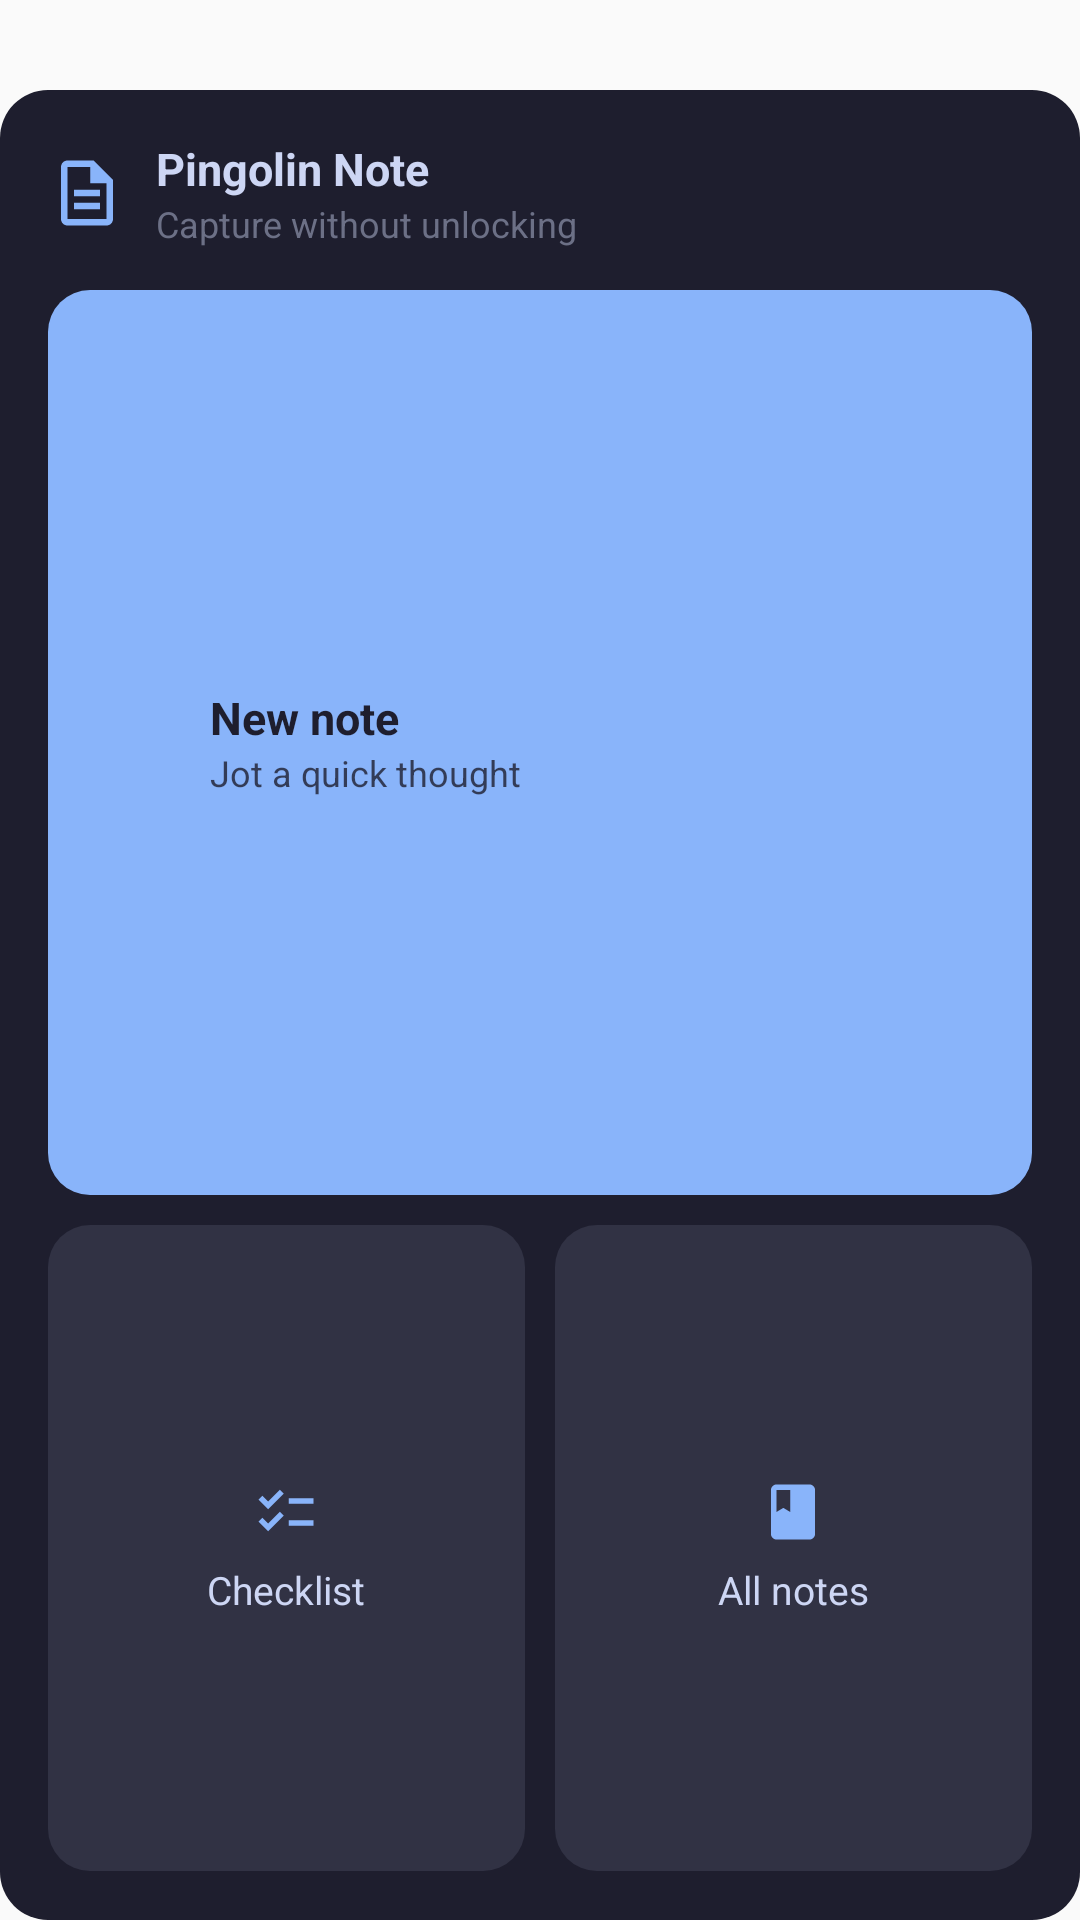

Here is an Android app screen rendered from its layout file. Give the layout XML and the strings, colors and styles it references.
<!-- AndroidManifest.xml: application theme Theme.PingolinNote -->
<!-- res/layout/widget_quick_capture_large.xml -->
<?xml version="1.0" encoding="utf-8"?>
<FrameLayout xmlns:android="http://schemas.android.com/apk/res/android"
    xmlns:tools="http://schemas.android.com/tools"
    tools:ignore="UseAppTint"
    android:layout_width="match_parent"
    android:layout_height="match_parent"
    android:paddingTop="30dp"
    android:background="@android:color/transparent">

    <LinearLayout
        android:layout_width="match_parent"
        android:layout_height="match_parent"
        android:orientation="vertical"
        android:padding="16dp"
        android:background="@drawable/widget_background">

        
        <LinearLayout
            android:layout_width="match_parent"
            android:layout_height="wrap_content"
            android:orientation="horizontal"
            android:gravity="center_vertical"
            android:layout_marginBottom="14dp">

            <ImageView
                android:layout_width="26dp"
                android:layout_height="26dp"
                android:src="@drawable/ic_note"
                android:tint="#FF89B4FA"
                android:contentDescription="@null" />

            <LinearLayout
                android:layout_width="0dp"
                android:layout_height="wrap_content"
                android:layout_weight="1"
                android:layout_marginStart="10dp"
                android:orientation="vertical">

                <TextView
                    android:layout_width="match_parent"
                    android:layout_height="wrap_content"
                    android:text="@string/app_name"
                    android:textColor="#FFCDD6F4"
                    android:textSize="15sp"
                    android:textStyle="bold"
                    android:maxLines="1"
                    android:ellipsize="end" />

                <TextView
                    android:layout_width="match_parent"
                    android:layout_height="wrap_content"
                    android:text="@string/widget_quick_capture_subtitle"
                    android:textColor="#FF6C7086"
                    android:textSize="12sp"
                    android:maxLines="1"
                    android:ellipsize="end" />
            </LinearLayout>
        </LinearLayout>

        
        <LinearLayout
            android:id="@+id/btn_new_note"
            android:layout_width="match_parent"
            android:layout_height="0dp"
            android:layout_weight="1.4"
            android:minHeight="52dp"
            android:orientation="horizontal"
            android:gravity="center_vertical"
            android:paddingStart="16dp"
            android:paddingEnd="16dp"
            android:background="@drawable/widget_capture_button_primary"
            android:contentDescription="@string/widget_quick_capture_new_note">

            <ImageView
                android:layout_width="26dp"
                android:layout_height="26dp"
                android:src="@drawable/ic_add"
                android:tint="#FF1E1E2E"
                android:contentDescription="@null" />

            <LinearLayout
                android:layout_width="0dp"
                android:layout_height="wrap_content"
                android:layout_weight="1"
                android:layout_marginStart="12dp"
                android:orientation="vertical">

                <TextView
                    android:layout_width="match_parent"
                    android:layout_height="wrap_content"
                    android:text="@string/widget_quick_capture_new_note"
                    android:textColor="#FF1E1E2E"
                    android:textSize="15sp"
                    android:textStyle="bold"
                    android:maxLines="1"
                    android:ellipsize="end" />

                <TextView
                    android:layout_width="match_parent"
                    android:layout_height="wrap_content"
                    android:text="@string/widget_quick_capture_new_note_desc"
                    android:textColor="#CC1E1E2E"
                    android:textSize="12sp"
                    android:maxLines="1"
                    android:ellipsize="end" />
            </LinearLayout>
        </LinearLayout>

        
        <LinearLayout
            android:layout_width="match_parent"
            android:layout_height="0dp"
            android:layout_weight="1"
            android:orientation="horizontal"
            android:layout_marginTop="10dp">

            
            <LinearLayout
                android:id="@+id/btn_new_checklist"
                android:layout_width="0dp"
                android:layout_height="match_parent"
                android:layout_weight="1"
                android:minHeight="52dp"
                android:orientation="vertical"
                android:gravity="center"
                android:background="@drawable/widget_capture_button"
                android:contentDescription="@string/widget_quick_capture_new_checklist">

                <ImageView
                    android:layout_width="22dp"
                    android:layout_height="22dp"
                    android:src="@drawable/ic_checklist"
                    android:tint="#FF89B4FA"
                    android:contentDescription="@null" />

                <TextView
                    android:layout_width="wrap_content"
                    android:layout_height="wrap_content"
                    android:layout_marginTop="6dp"
                    android:text="@string/widget_quick_capture_checklist_short"
                    android:textColor="#FFCDD6F4"
                    android:textSize="13sp"
                    android:maxLines="1"
                    android:ellipsize="end" />
            </LinearLayout>

            
            <LinearLayout
                android:id="@+id/btn_all_notes"
                android:layout_width="0dp"
                android:layout_height="match_parent"
                android:layout_weight="1"
                android:minHeight="52dp"
                android:layout_marginStart="10dp"
                android:orientation="vertical"
                android:gravity="center"
                android:background="@drawable/widget_capture_button"
                android:contentDescription="@string/widget_quick_capture_all_notes">

                <ImageView
                    android:layout_width="22dp"
                    android:layout_height="22dp"
                    android:src="@drawable/ic_notebook"
                    android:tint="#FF89B4FA"
                    android:contentDescription="@null" />

                <TextView
                    android:layout_width="wrap_content"
                    android:layout_height="wrap_content"
                    android:layout_marginTop="6dp"
                    android:text="@string/widget_quick_capture_all_notes"
                    android:textColor="#FFCDD6F4"
                    android:textSize="13sp"
                    android:maxLines="1"
                    android:ellipsize="end" />
            </LinearLayout>
        </LinearLayout>

    </LinearLayout>
</FrameLayout>
<!-- resources referenced by this layout -->
<resources>
  <!-- drawable ic_checklist (drawable) -->
  <?xml version="1.0" encoding="utf-8"?>
  <vector xmlns:android="http://schemas.android.com/apk/res/android"
      android:width="24dp"
      android:height="24dp"
      android:viewportWidth="24"
      android:viewportHeight="24">
      <path
          android:fillColor="#FFFFFF"
          android:pathData="M22,7h-9v2h9V7zM22,15h-9v2h9v-2zM5.54,11L2,7.46l1.41,-1.41 2.12,2.12 4.24,-4.24 1.41,1.41L5.54,11zM5.54,19L2,15.46l1.41,-1.41 2.12,2.12 4.24,-4.24 1.41,1.41L5.54,19z" />
  </vector>
  <!-- drawable ic_note (drawable) -->
  <?xml version="1.0" encoding="utf-8"?>
  <vector xmlns:android="http://schemas.android.com/apk/res/android"
      android:width="24dp"
      android:height="24dp"
      android:viewportWidth="24"
      android:viewportHeight="24">
      
      <path
          android:fillColor="#FFFFFF"
          android:pathData="M14,2H6C4.9,2 4,2.9 4,4v16c0,1.1 0.89,2 1.99,2H18c1.1,0 2,-0.9 2,-2V8L14,2zM6,20V4h7v5h5v11H6zM8,15.01h8v1.99H8v-1.99zM8,11.01h8v1.99H8v-1.99z" />
  </vector>
  <!-- drawable ic_notebook (drawable) -->
  <?xml version="1.0" encoding="utf-8"?>
  <vector xmlns:android="http://schemas.android.com/apk/res/android"
      android:width="24dp"
      android:height="24dp"
      android:viewportWidth="24"
      android:viewportHeight="24">
      <path
          android:fillColor="#000000"
          android:pathData="M18,2H6c-1.1,0 -2,0.9 -2,2v16c0,1.1 0.9,2 2,2h12c1.1,0 2,-0.9 2,-2V4c0,-1.1 -0.9,-2 -2,-2zM6,4h5v8l-2.5,-1.5L6,12V4z" />
  </vector>
  <!-- drawable widget_background (drawable) -->
  <?xml version="1.0" encoding="utf-8"?>
  <shape xmlns:android="http://schemas.android.com/apk/res/android"
      android:shape="rectangle">
      <solid android:color="#FF1E1E2E" />
      <corners android:radius="16dp" />
  </shape>
  <!-- drawable widget_capture_button (drawable) -->
  <?xml version="1.0" encoding="utf-8"?>
  <shape xmlns:android="http://schemas.android.com/apk/res/android"
      android:shape="rectangle">
      <solid android:color="#FF313244" />
      <corners android:radius="14dp" />
  </shape>
  <!-- drawable widget_capture_button_primary (drawable) -->
  <?xml version="1.0" encoding="utf-8"?>
  <shape xmlns:android="http://schemas.android.com/apk/res/android"
      android:shape="rectangle">
      <solid android:color="#FF89B4FA" />
      <corners android:radius="14dp" />
  </shape>
  <string name="app_name">Pingolin Note</string>
  <string name="widget_quick_capture_all_notes">All notes</string>
  <string name="widget_quick_capture_checklist_short">Checklist</string>
  <string name="widget_quick_capture_new_checklist">New checklist</string>
  <string name="widget_quick_capture_new_note">New note</string>
  <string name="widget_quick_capture_new_note_desc">Jot a quick thought</string>
  <string name="widget_quick_capture_subtitle">Capture without unlocking</string>
  <color name="surface">#fafafa</color>
  <color name="primary">#5d49d6</color>
  <color name="on_primary">#ffffff</color>
  <color name="primary_container">#e8e0ff</color>
  <color name="on_primary_container">#1a1040</color>
  <color name="secondary">#10b981</color>
  <color name="on_secondary">#022c1f</color>
  <color name="secondary_container">#d1fae5</color>
  <color name="on_secondary_container">#064E3B</color>
  <color name="on_surface">#1a1a2e</color>
  <color name="surface_variant">#f0f0f4</color>
  <color name="on_surface_variant">#555566</color>
  <color name="surface_container">#ffffff</color>
  <color name="surface_container_high">#f5f5f8</color>
  <color name="background">#fafafa</color>
  <color name="on_background">#1a1a2e</color>
  <color name="outline">#84848f</color>
  <color name="outline_variant">#cac4d8</color>
  <color name="error">#e53935</color>
  <color name="on_error">#ffffff</color>
  <color name="error_container">#ffebe9</color>
  <color name="on_error_container">#7f1d1d</color>
</resources>
